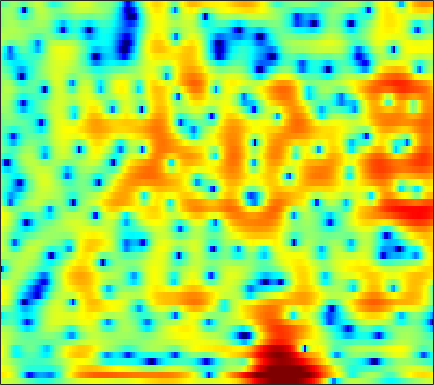

The data file committed next to this chart (first rows):
2.8911, 2.9761, 2.993, 2.9033, 2.7721, 2.5122, 2.1607, 1.8381, 1.3441, 0.78897, 0.17689, -0.30715, -0.98814, -1.6807, -2.1908, -2.8235, -3.3768, -3.7216, -4.0649, -4.2546, -4.2682, -4.156, -3.8539, -3.3964
5.969, 5.872, 5.562, 5.037, 4.494, 3.556, 2.358, 1.262, -0.526, -2.77, -5.612, -8.263, -12.5, -15.59, -14.67, -12.06, -10.21, -9.375, -8.849, -8.886, -9.379, -9.957, -10.7, -10.62
4.878, 4.639, 4.206, 3.64, 3.133, 2.357, 1.477, 0.7576, -0.2434, -1.251, -2.176, -2.759, -3.351, -3.704, -3.834, -3.882, -3.867, -3.848, -3.856, -3.911, -4.014, -4.103, -4.165, -4.061
3.803, 3.378, 2.745, 2.056, 1.519, 0.8074, 0.1263, -0.3494, -0.916, -1.395, -1.781, -2.008, -2.256, -2.454, -2.569, -2.69, -2.764, -2.789, -2.765, -2.668, -2.494, -2.308, -1.97, -1.522
5.178, 4.23, 2.736, 0.9725, -0.5128, -2.602, -4.434, -5.223, -5.185, -4.346, -3.365, -2.742, -2.163, -1.882, -1.848, -2.043, -2.513, -3.035, -3.907, -4.854, -5.588, -5.707, -5.02, -3.573
5.398, 4.434, 2.91, 1.093, -0.4522, -2.599, -4.338, -4.864, -4.382, -3.283, -2.222, -1.601, -1.046, -0.7882, -0.7776, -1.033, -1.633, -2.321, -3.565, -5.148, -6.795, -7.486, -6.852, -4.894
3.8, 3.305, 2.596, 1.864, 1.326, 0.6692, 0.1207, -0.1996, -0.5014, -0.6804, -0.7808, -0.8255, -0.8688, -0.9179, -0.9617, -1.049, -1.171, -1.284, -1.445, -1.589, -1.679, -1.678, -1.574, -1.357
3.145, 2.829, 2.374, 1.89, 1.517, 0.9999, 0.4729, 0.08175, -0.414, -0.8498, -1.191, -1.363, -1.474, -1.457, -1.372, -1.185, -0.9198, -0.6934, -0.3963, -0.1172, 0.1038, 0.2181, 0.2944, 0.2768
1.771, 1.61, 1.352, 1.015, 0.6832, 0.1031, -0.6451, -1.334, -2.434, -3.721, -5.106, -6.03, -6.693, -6.316, -5.442, -3.957, -2.458, -1.446, -0.2927, 0.6524, 1.405, 1.842, 2.246, 2.445
-3.432, -2.778, -2.119, -1.796, -1.782, -2.065, -2.681, -3.4, -4.749, -6.682, -9.418, -12.1, -15.41, -13.66, -10.59, -7.07, -4.372, -2.766, -1.048, 0.3057, 1.374, 2.026, 2.723, 3.218
-6.791, -5.115, -3.7, -2.977, -2.78, -2.872, -3.283, -3.756, -4.516, -5.319, -6.032, -6.397, -6.499, -6.124, -5.564, -4.539, -3.308, -2.372, -1.148, -0.00823, 0.9816, 1.619, 2.342, 2.924
0.2716, 0.2393, 0.08231, -0.2691, -0.6946, -1.537, -2.719, -3.781, -5.331, -6.864, -8.097, -8.584, -8.453, -7.573, -6.619, -5.233, -3.866, -2.912, -1.693, -0.505, 0.5948, 1.33, 2.16, 2.814
4.727, 4.261, 3.489, 2.491, 1.562, 0.02018, -1.94, -3.783, -6.971, -11.49, -19.05, -24.96, -16.64, -12.35, -10.41, -8.584, -7.151, -6.103, -4.637, -3.181, -1.734, -0.6704, 0.6173, 1.667
5.756, 5.252, 4.436, 3.434, 2.555, 1.234, -0.3099, -1.642, -3.565, -5.482, -7.269, -8.509, -9.939, -11.18, -12.37, -14.61, -17.28, -17.76, -14.39, -10.43, -7.254, -5.33, -3.181, -1.392
5.132, 4.726, 4.115, 3.415, 2.817, 1.914, 0.8906, 0.04876, -1.185, -2.538, -3.978, -5.156, -6.92, -8.903, -10.58, -12.9, -15, -15.65, -14.67, -12.74, -10.4, -8.57, -6.284, -4.162
3.338, 3.123, 2.896, 2.682, 2.489, 2.144, 1.701, 1.291, 0.5919, -0.2816, -1.29, -2.139, -3.457, -4.953, -6.141, -7.905, -9.903, -11.52, -13.78, -16.21, -16.43, -13.99, -9.932, -6.441
-1.858, -1.5, -0.6263, 0.3013, 0.9047, 1.504, 1.828, 1.892, 1.796, 1.475, 0.9238, 0.3961, -0.4522, -1.513, -2.446, -3.875, -5.488, -6.923, -8.995, -10.71, -11.12, -9.84, -7.334, -4.818
-17.68, -10.05, -5.052, -2.244, -0.8232, 0.5147, 1.365, 1.748, 2.045, 2.115, 1.942, 1.688, 1.24, 0.6179, 0.06219, -0.7442, -1.607, -2.307, -3.105, -3.619, -3.894, -3.87, -3.47, -2.735
-1.966, -1.68, -1.015, -0.2057, 0.3712, 1.009, 1.512, 1.828, 2.112, 2.264, 2.32, 2.261, 2.046, 1.71, 1.368, 0.7662, 0.0303, -0.5817, -1.554, -2.644, -3.703, -4.495, -5.274, -5.433
2.131, 1.911, 1.596, 1.327, 1.171, 1.017, 1.012, 1.14, 1.401, 1.72, 2.073, 2.287, 2.421, 2.4, 2.245, 1.821, 1.154, 0.4851, -0.7945, -2.558, -4.976, -7.59, -13.46, -30.59
3.709, 2.988, 1.796, 0.2478, -1.109, -2.916, -4.046, -3.95, -2.655, -0.9747, 0.4191, 1.256, 2.109, 2.614, 2.797, 2.824, 2.543, 2.144, 1.445, 0.4013, -0.8856, -1.928, -3.256, -4.031
3.493, 2.547, 0.8796, -1.464, -3.803, -8.085, -13.09, -11.76, -7.31, -4.076, -1.932, -0.8126, 0.3259, 1.118, 1.544, 1.94, 2.12, 2.118, 2.051, 1.801, 1.451, 1.19, 0.8467, 0.5188
3.213, 2.5, 1.345, 0.06071, -0.9798, -2.249, -3.183, -3.624, -3.68, -3.484, -3.098, -2.72, -2.226, -1.675, -1.239, -0.7091, -0.192, 0.1576, 0.4521, 0.7231, 0.8916, 0.9605, 1.014, 1.014
3.94, 3.401, 2.568, 1.613, 0.8378, -0.2551, -1.388, -2.258, -3.425, -4.606, -5.737, -6.316, -6.474, -5.842, -5.027, -3.809, -2.694, -1.962, -1.188, -0.6002, -0.1386, 0.1195, 0.4003, 0.6724
5.057, 4.575, 3.797, 2.869, 2.114, 0.9347, -0.4072, -1.586, -3.645, -6.259, -10.47, -15.94, -29.34, -13.37, -9.264, -5.994, -3.946, -3.033, -2.1, -1.627, -1.404, -1.268, -1.065, -0.7049
5.545, 4.989, 4.145, 3.243, 2.549, 1.608, 0.6213, -0.1571, -1.317, -2.576, -3.875, -4.662, -5.029, -4.486, -3.755, -2.792, -2.057, -1.816, -1.952, -2.615, -3.852, -5.001, -6.22, -6.004
4.512, 3.527, 2.184, 0.9167, 0.1593, -0.3573, -0.5172, -0.4384, -0.1919, -0.07574, 0.1641, 0.2673, 0.4997, 0.7718, 0.9563, 1.152, 1.005, 0.8092, -0.02322, -1.338, -3.602, -6.161, -10.58, -10.33
1.334, -0.5865, -4.088, -9.032, -12.95, -11.13, -6.947, -4.812, -2.858, -1.383, -0.3102, 0.4032, 1.169, 1.771, 2.138, 2.468, 2.621, 2.545, 2.32, 1.803, 1.171, 0.6478, 0.181, -0.01032
-0.5769, -2.256, -4.933, -7.551, -9.076, -9.256, -8.232, -7.086, -5.928, -4.515, -3.296, -2.303, -1.073, 0.03004, 0.7548, 1.496, 2.147, 2.396, 2.692, 2.705, 2.685, 2.586, 2.405, 2.174
-0.3704, -1.473, -3.011, -4.586, -5.723, -7.198, -8.648, -9.676, -10.5, -10.03, -7.983, -6.205, -3.894, -1.899, -0.6689, 0.662, 1.651, 2.237, 2.749, 3.089, 3.224, 3.23, 3.073, 2.832
-0.1649, -1.014, -2.292, -3.663, -4.845, -6.719, -9.191, -11.87, -17.15, -17.99, -11.6, -7.913, -4.552, -2.086, -0.6661, 0.8747, 1.94, 2.598, 3.176, 3.562, 3.669, 3.626, 3.416, 3.002
-1.075, -1.85, -2.808, -3.715, -4.287, -4.974, -5.484, -5.797, -5.82, -5.309, -4.134, -3.109, -1.591, -0.1927, 0.7291, 1.705, 2.523, 2.936, 3.373, 3.555, 3.591, 3.477, 3.178, 2.615
-3.763, -5.141, -6.542, -7.181, -6.761, -5.753, -4.567, -3.759, -2.709, -1.765, -0.8, -0.1375, 0.709, 1.42, 1.885, 2.314, 2.66, 2.752, 2.828, 2.763, 2.703, 2.591, 2.368, 2.01
-5.694, -8.912, -17.13, -20.38, -12.3, -7.306, -4.411, -2.841, -1.245, -0.04032, 0.8727, 1.451, 1.987, 2.289, 2.361, 2.315, 1.958, 1.622, 0.9942, 0.4809, 0.1696, 0.188, 0.4395, 0.9068
-1.549, -2.679, -3.826, -4.302, -3.933, -3.095, -1.92, -1.151, -0.06781, 0.7883, 1.525, 1.899, 2.199, 2.24, 2.031, 1.438, 0.2969, -0.8501, -3.237, -6.458, -9.652, -8.468, -4.671, -1.774
0.4236, -0.374, -1.381, -2.108, -2.543, -2.681, -2.46, -1.979, -1.294, -0.4363, 0.2846, 0.701, 1.061, 1.138, 1, 0.3992, -0.4754, -1.59, -3.334, -5.642, -7.003, -6.345, -3.923, -1.493
-0.07988, -1.206, -3.016, -5.058, -6.788, -8.527, -8.619, -7.304, -5.281, -3.378, -2.045, -1.24, -0.5434, -0.207, -0.1225, -0.2235, -0.4804, -0.8147, -1.111, -1.306, -1.204, -0.8709, -0.1121, 0.8366
-0.7127, -1.927, -3.869, -6.729, -9.637, -14.81, -14.78, -10.94, -7.056, -4.756, -3.062, -2.287, -1.599, -1.279, -1.257, -1.296, -1.591, -1.633, -1.777, -1.522, -1.021, -0.4594, 0.4404, 1.379
-0.7548, -1.168, -1.891, -2.729, -3.352, -3.938, -4.071, -3.796, -3.2, -2.568, -2.03, -1.8, -1.738, -1.96, -2.356, -3.246, -4.415, -5.373, -6.4, -6.199, -4.585, -3.013, -1.044, 0.7137
-1.247, -0.7078, -0.4234, -0.354, -0.4112, -0.589, -0.7405, -0.8724, -1.015, -1.062, -1.249, -1.387, -1.752, -2.317, -2.924, -4.395, -6.602, -9.244, -15.82, -17.16, -8.764, -5.181, -1.927, 0.4265
-0.8567, -0.1617, 0.2744, 0.3659, 0.2633, -0.1158, -0.5985, -1.096, -1.725, -2.22, -2.705, -2.858, -2.955, -3.065, -3.107, -3.41, -3.766, -4.081, -4.248, -3.723, -2.51, -1.437, 0.1075, 1.405
0.8522, 0.9132, 0.9015, 0.5594, 0.08342, -0.7898, -2.099, -3.344, -5.255, -7.555, -8.598, -8.346, -6.861, -5.298, -4.413, -3.28, -2.516, -2.087, -1.404, -0.8154, -0.02192, 0.5832, 1.4, 2.154
1.738, 1.629, 1.361, 0.8525, 0.2465, -0.8863, -2.588, -4.269, -7.466, -12.46, -18.26, -14.61, -9.548, -6.449, -4.875, -3.497, -2.557, -1.953, -1.375, -0.8077, -0.2306, 0.3092, 1.054, 1.831
1.486, 1.73, 1.727, 1.474, 1.137, 0.3332, -0.7189, -1.544, -2.89, -4.059, -4.561, -4.61, -4.173, -3.491, -3.03, -2.701, -2.568, -2.738, -3.159, -3.365, -3.266, -2.599, -1.22, 0.2509
0.6594, 1.428, 1.97, 2.033, 1.832, 1.333, 0.6695, 0.05483, -0.6723, -1.237, -1.557, -1.645, -1.562, -1.427, -1.458, -1.607, -2.303, -3.408, -5.838, -10.98, -22.34, -11.95, -4.979, -1.158
0.4774, 1.047, 1.415, 1.277, 0.8447, 0.01684, -1.148, -2.271, -3.631, -4.498, -4.692, -4.159, -3.166, -2.237, -1.674, -1.258, -1.292, -1.621, -2.231, -2.931, -3.069, -2.321, -0.6442, 1.058
0.316, 0.2453, -0.1232, -0.7978, -1.524, -2.961, -5.071, -7.23, -11.7, -22.56, -18.4, -11.96, -7.461, -4.803, -3.397, -2.131, -1.233, -0.696, -0.2119, 0.2381, 0.806, 1.245, 1.923, 2.574
-0.4441, -0.9244, -1.709, -2.617, -3.353, -4.504, -5.845, -6.911, -8.306, -9.174, -8.944, -7.974, -6.368, -4.767, -3.772, -2.556, -1.551, -0.9236, -0.1827, 0.5076, 1.173, 1.629, 2.2, 2.718
-1.325, -2.224, -3.444, -4.56, -5.221, -5.795, -6.081, -6.118, -6.051, -5.819, -5.433, -5.018, -4.412, -3.72, -3.239, -2.551, -1.875, -1.386, -0.6771, 0.06327, 0.7906, 1.34, 2.01, 2.611
-1.865, -3.623, -6.394, -9.345, -10.81, -10.13, -8.076, -6.72, -5.345, -4.377, -3.693, -3.402, -3.168, -3.119, -3.086, -3.134, -3.049, -2.73, -2.015, -1.054, 0.001983, 0.8304, 1.814, 2.641
-0.3744, -2.22, -5.459, -9.784, -12.28, -10.04, -6.637, -4.766, -3.083, -2.096, -1.643, -1.617, -1.977, -2.87, -3.897, -5.842, -8.035, -8.726, -7.021, -4.084, -1.557, -0.06655, 1.472, 2.596
1.964, 1.198, 0.1767, -0.6575, -1.051, -1.106, -0.7544, -0.3734, 0.04207, 0.2663, 0.1941, -0.05325, -0.7762, -1.989, -3.395, -6.01, -9.631, -11.23, -8.559, -4.814, -2.099, -0.6769, 0.7128, 1.601
2.116, 1.999, 1.807, 1.638, 1.555, 1.474, 1.453, 1.428, 1.388, 1.282, 1.067, 0.8076, 0.3261, -0.2866, -0.8339, -1.527, -2.04, -2.202, -2, -1.477, -0.8406, -0.4765, -0.1945, -0.2391
0.9873, 1.319, 1.627, 1.799, 1.872, 1.886, 1.814, 1.719, 1.574, 1.398, 1.218, 1.061, 0.8771, 0.6844, 0.577, 0.4388, 0.357, 0.2901, 0.2607, 0.2245, 0.09738, -0.07573, -0.5709, -1.413
-0.1928, 0.4977, 1.136, 1.489, 1.581, 1.553, 1.351, 1.137, 0.7657, 0.4014, 0.1334, 0.06256, 0.1328, 0.3512, 0.5773, 0.8637, 1.101, 1.252, 1.329, 1.268, 1.011, 0.6976, 0.08246, -0.7973
-0.221, 0.4341, 1.003, 1.278, 1.279, 1.006, 0.4259, -0.2361, -1.417, -2.768, -3.845, -3.991, -3.212, -1.812, -0.8102, 0.3517, 1.177, 1.615, 1.92, 1.966, 1.809, 1.536, 1.078, 0.506
0.3199, 0.5824, 0.888, 1.073, 1.098, 0.8045, 0.05082, -0.955, -3.091, -6.892, -15.36, -23.85, -8.894, -3.869, -1.588, 0.3576, 1.55, 2.026, 2.328, 2.268, 1.952, 1.599, 1.014, 0.4404
-1.655, -1.667, -1.067, -0.1909, 0.4054, 0.9334, 1.005, 0.7637, 0.08769, -0.8344, -1.57, -1.607, -0.8782, 0.3237, 1.199, 2.089, 2.607, 2.729, 2.543, 1.959, 0.9391, -0.04496, -1.635, -3.212
